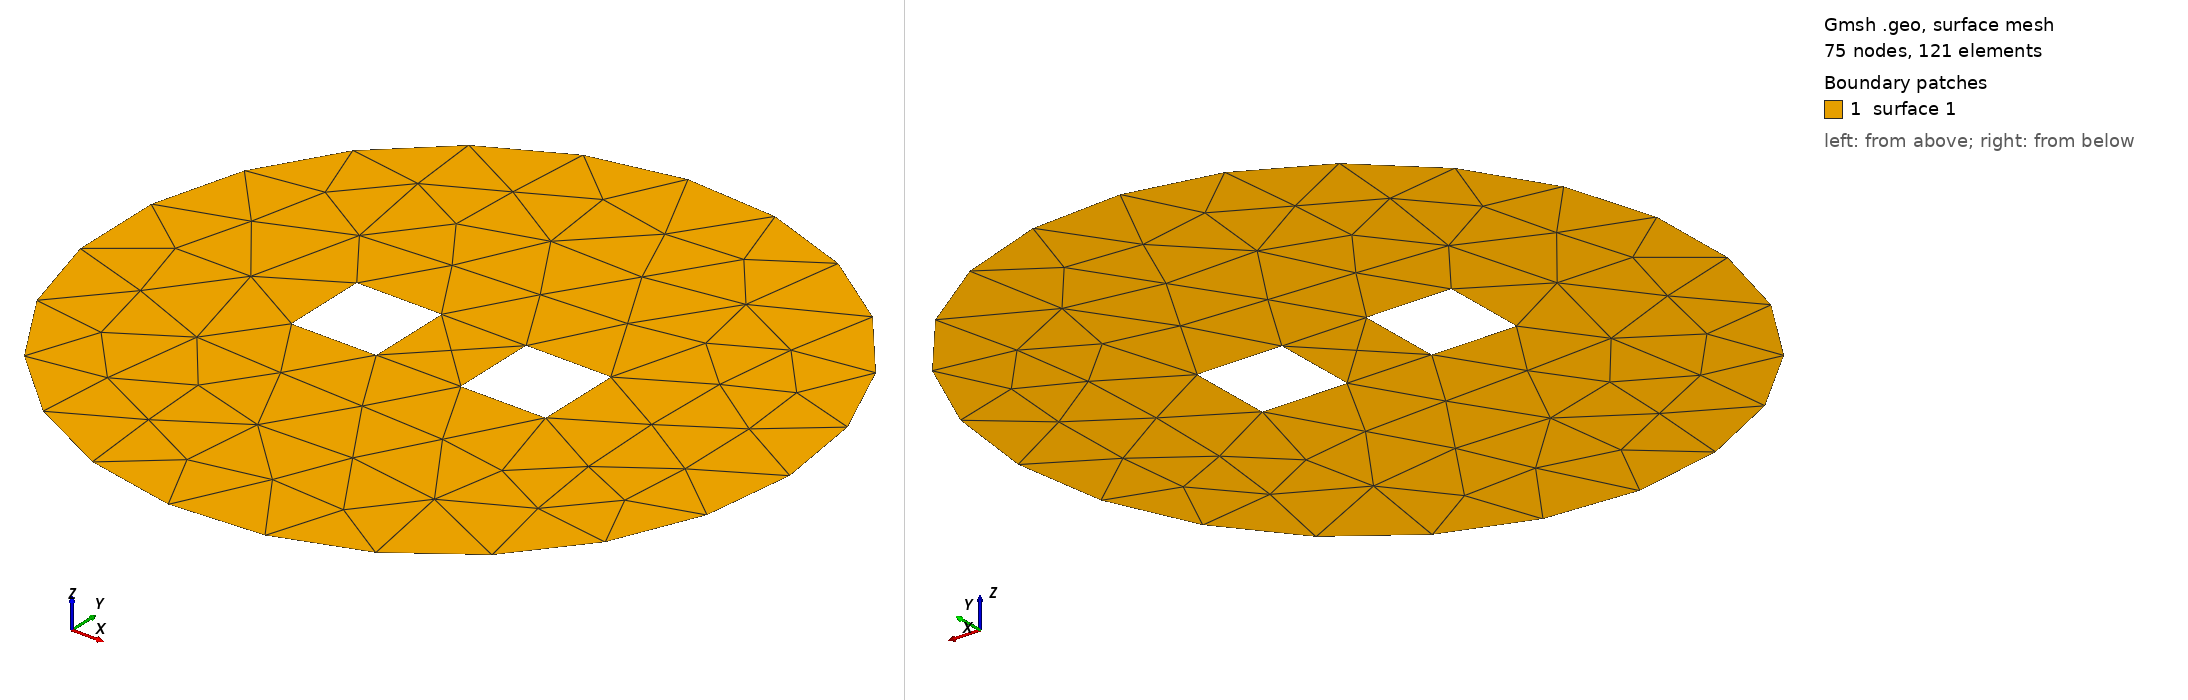

Gmsh geometry script, surface-meshed: 75 nodes, 121 surface elements. Boundary patches (legend numbers): 1 surface 1. Left view from above one corner, right view from below the opposite corner. The script declares no physical surfaces, so the legend lists its geometric surfaces. The drawing asked Gmsh for element sizes between 1% and 20% of the model's largest extent; the script's own settings can give other sizes.

=== C6_2D.geo (drawn) ===
/////////////////////////////////////////
//        Géoétrie simple 2D           //
//  Deux carrés immergés dans Cercle   //
/////////////////////////////////////////
SetFactory("OpenCASCADE");
rayon=4.0;
dx=0.5;
Circle(1) = {0, 0, 0, rayon, 0, 2*Pi};
//
Line Loop (1) = {1};
//
Plane Surface (1) = {1};
//
// Carré interne gauche
//
Lx=1.0;
//
Point (2) = { -dx -Lx, -Lx/2.0, 0};
Point (3) = { -dx -Lx, Lx/2.0, 0};
Point (4) = { -dx, Lx/2.0, 0};
Point (5) = { -dx, -Lx/2.0, 0};
// Création des arêtes
Line (2) = {2 ,3}; // gauche
Line (3) = {3 ,4}; // haut
Line (4) = {4 ,5}; // droit
Line (5) = {5 ,2}; // bas
// Définition du contour
Line Loop (2) = { 2, 3, 4, 5};
//
Plane Surface (2) = {2};
//
// Carré interne droit
//
Point (6) = { dx, -Lx/2.0, 0};
Point (7) = { dx, Lx/2.0, 0};
Point (8) = { dx+Lx, Lx/2.0, 0};
Point (9) = { dx+Lx, -Lx/2.0, 0};
// Création des arêtes
Line (6) = {6 ,7}; // gauche
Line (7) = {7 ,8}; // haut
Line (8) = {8 ,9}; // droit
Line (9) = {9 ,6}; // bas
// Définition du contour
Line Loop (3) = { 6, 7, 8, 9};
//
Plane Surface (3) = {3};
//
// Trou
//
BooleanDifference{ Surface{1}; Delete; }{ Surface{2}; Delete; }
BooleanDifference{ Surface{1}; Delete; }{ Surface{3}; Delete; }
